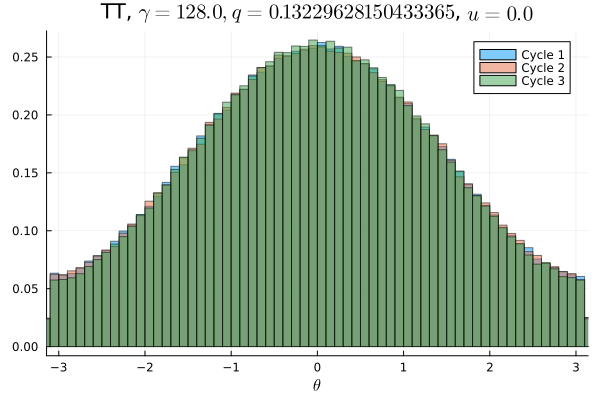

Data behind this chart, as committed beside it:
Cycle 1, Cycle 2, Cycle 3
0.003703, 0.003784, 0.003594
0.004059, 0.003962, 0.003744
0.00385, 0.003953, 0.003416
0.003934, 0.003856, 0.003731
0.003959, 0.004078, 0.003594
0.0041, 0.004128, 0.0039
0.004309, 0.004412, 0.004063
0.004647, 0.004394, 0.004363
0.004672, 0.004913, 0.004378
0.004925, 0.004794, 0.004744
0.005172, 0.005041, 0.004928
0.005363, 0.005387, 0.005363
0.00565, 0.005491, 0.005531
0.006034, 0.005966, 0.005703
0.006328, 0.006053, 0.0061
0.006513, 0.006553, 0.006403
0.006797, 0.0069, 0.006944
0.007278, 0.007147, 0.007116
0.0073, 0.007553, 0.007297
0.008122, 0.008184, 0.007812
0.008138, 0.008337, 0.008397
0.008403, 0.008541, 0.008456
0.009134, 0.008887, 0.008994
0.009553, 0.009434, 0.009444
0.009809, 0.009784, 0.009803
0.01001, 0.0102, 0.01043
0.01049, 0.01066, 0.0106
0.01096, 0.01101, 0.0109
0.01135, 0.01082, 0.01128
0.01183, 0.01159, 0.01183
0.01213, 0.0124, 0.01203
0.01262, 0.01229, 0.01273
0.01293, 0.01272, 0.01299
0.01278, 0.01296, 0.0132
0.01359, 0.01364, 0.01348
0.01369, 0.01398, 0.01413
0.01389, 0.01384, 0.0141
0.01467, 0.01416, 0.0143
0.0148, 0.01476, 0.01485
0.01491, 0.01517, 0.01511
0.01513, 0.01517, 0.01542
0.01511, 0.01524, 0.01545
0.01537, 0.01568, 0.01586
0.0157, 0.0159, 0.01602
0.01588, 0.01589, 0.01586
0.01613, 0.01581, 0.01629
0.01596, 0.01602, 0.01631
0.0159, 0.0161, 0.01632
0.01638, 0.01593, 0.01657
0.01609, 0.01654, 0.01648
0.01634, 0.01619, 0.01628
0.01657, 0.01613, 0.01659
0.01602, 0.01601, 0.01656
0.01616, 0.01594, 0.01613
0.01625, 0.01603, 0.01628
0.01576, 0.01592, 0.01626
0.01568, 0.01584, 0.0156
0.01543, 0.01561, 0.01561
0.01532, 0.01514, 0.01571
0.01517, 0.01538, 0.01533
... 40 more rows
